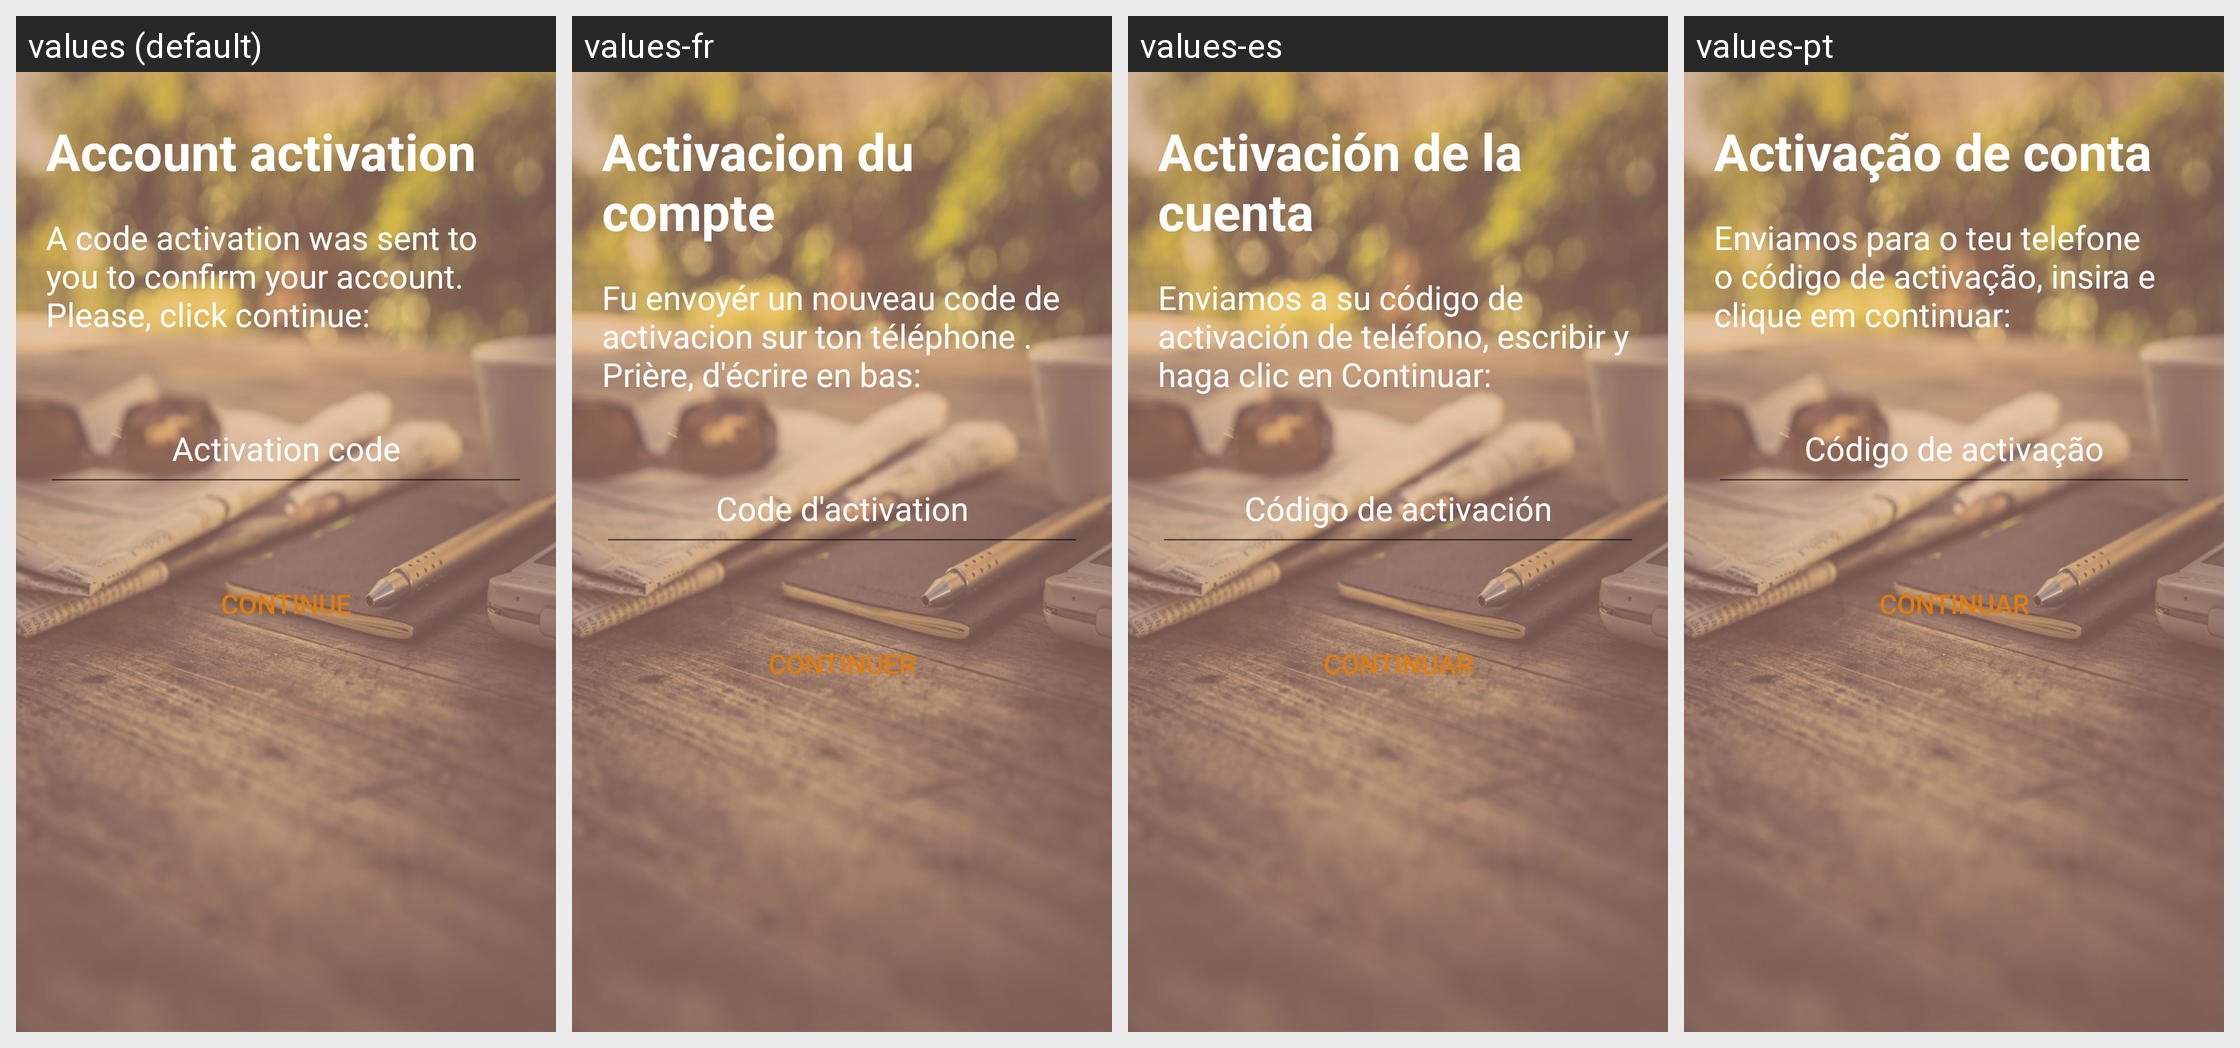

Locale-by-locale string values for the Android screen shown in this grid:
Android screen res/layout/activity_confirma_registo.xml rendered under 4 locales, left to right: values (default), values-fr, values-es, values-pt. Device: Nexus 5 (rendered at 1080×1920; each locale shown at half size, 540×960, under a caption strip naming it); theme AppTheme.
Other locales in the repository, not shown: values-en.
Strings drawn on this screen, with the default value and each locale's value (text and hints the layout hard-codes, and strings that could not be matched under every locale, appear in the picture but are not listed):

activacao
  values: Account activation
  values-fr: Activacion du compte
  values-es: Activación de la cuenta
  values-pt: Activação de conta

activacao_texto_info
  values: A code activation was sent to you to confirm your account. Please, click continue:
  values-fr: Fu envoyér un nouveau code de activacion sur ton téléphone . Prière, d'écrire en bas:
  values-es: Enviamos a su código de activación de teléfono, escribir y haga clic en Continuar:
  values-pt: Enviamos para o teu telefone o código de activação, insira e clique em continuar:

activacao_texto_codigo
  values: Activation code
  values-fr: Code d'activation
  values-es: Código de activación
  values-pt: Código de activação

text_button_welcome
  values: Continue
  values-fr: Continuer
  values-es: Continuar
  values-pt: Continuar
